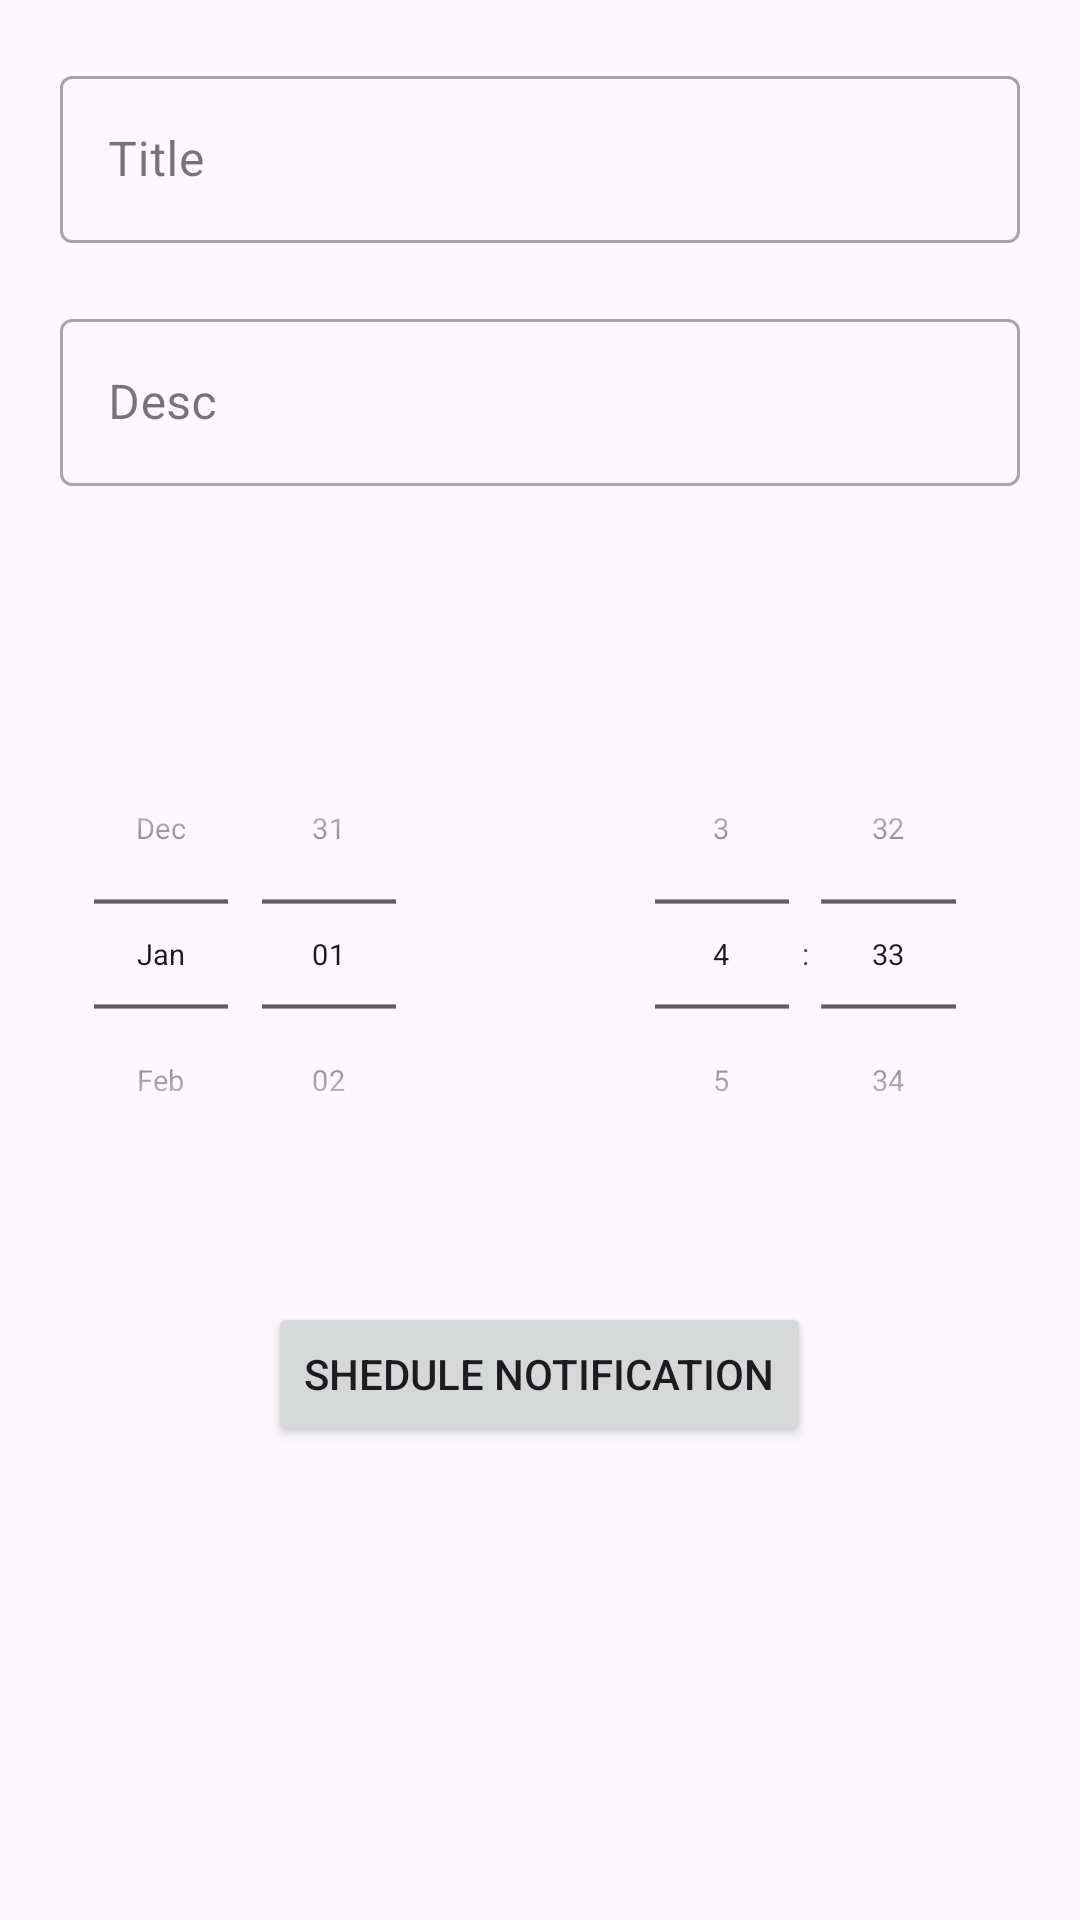

Android layout source for this screen:
<!-- AndroidManifest.xml: application theme Theme.MailValidation -->
<!-- res/layout/activity_pending_intent.xml -->
<?xml version="1.0" encoding="utf-8"?>
<LinearLayout xmlns:android="http://schemas.android.com/apk/res/android"
    xmlns:app="http://schemas.android.com/apk/res-auto"
    xmlns:tools="http://schemas.android.com/tools"
    android:layout_width="match_parent"
    android:layout_height="match_parent"
    android:orientation="vertical"
    tools:context=".Notification.PendingIntentActivity">


    <com.google.android.material.textfield.TextInputLayout
        android:layout_width="match_parent"
        android:layout_height="wrap_content"
        android:paddingHorizontal="20dp"
        android:layout_marginTop="20dp"
        style="@style/Widget.MaterialComponents.TextInputLayout.OutlinedBox">

        <com.google.android.material.textfield.TextInputEditText
            android:layout_width="match_parent"
            android:layout_height="wrap_content"
            android:id="@+id/title"
            android:hint="Title" />
    </com.google.android.material.textfield.TextInputLayout>
    <com.google.android.material.textfield.TextInputLayout
        android:layout_width="match_parent"
        android:layout_height="wrap_content"
        android:paddingHorizontal="20dp"
        android:layout_marginTop="20dp"
        style="@style/Widget.MaterialComponents.TextInputLayout.OutlinedBox">

        <com.google.android.material.textfield.TextInputEditText
            android:layout_width="match_parent"
            android:layout_height="wrap_content"
            android:id="@+id/desc"
            android:hint="Desc" />
    </com.google.android.material.textfield.TextInputLayout>
    <LinearLayout
        android:layout_width="match_parent"
        android:layout_height="wrap_content"
        android:layout_marginTop="20dp">
        <DatePicker
            android:id="@+id/date"
            android:layout_width="0dp"
            android:layout_weight="1"
            android:layout_height="wrap_content"
            android:datePickerMode="spinner"
            android:calendarViewShown="false"
            android:layout_gravity="center"
            android:scaleY="0.7"
            android:scaleX="0.7"
            android:layout_marginHorizontal="-30dp"
            android:layout_marginTop="20dp"/>
        <TimePicker
            android:id="@+id/time"
            android:layout_width="0dp"
            android:layout_weight="1"
            android:layout_height="wrap_content"
            android:timePickerMode="spinner"
            android:calendarViewShown="false"
            android:layout_gravity="center"
            android:scaleY="0.7"
            android:scaleX="0.7"
            android:layout_marginHorizontal="-30dp"
            android:layout_marginTop="20dp"/>

    </LinearLayout>
    <Button
        android:layout_width="wrap_content"
        android:layout_height="wrap_content"
        android:text="Shedule Notification"
        android:layout_marginTop="20dp"
        android:layout_gravity="center"
        android:id="@+id/btnSUbmit"/>




</LinearLayout>
<!-- resources referenced by this layout -->
<resources>
  <style name="Theme.MailValidation" parent="Base.Theme.MailValidation" />
  <style name="Base.Theme.MailValidation" parent="Theme.Material3.DayNight.NoActionBar">
          
         <item name="colorPrimary">@color/primary</item>
      </style>
  <color name="primary">#3B8079</color>
</resources>
